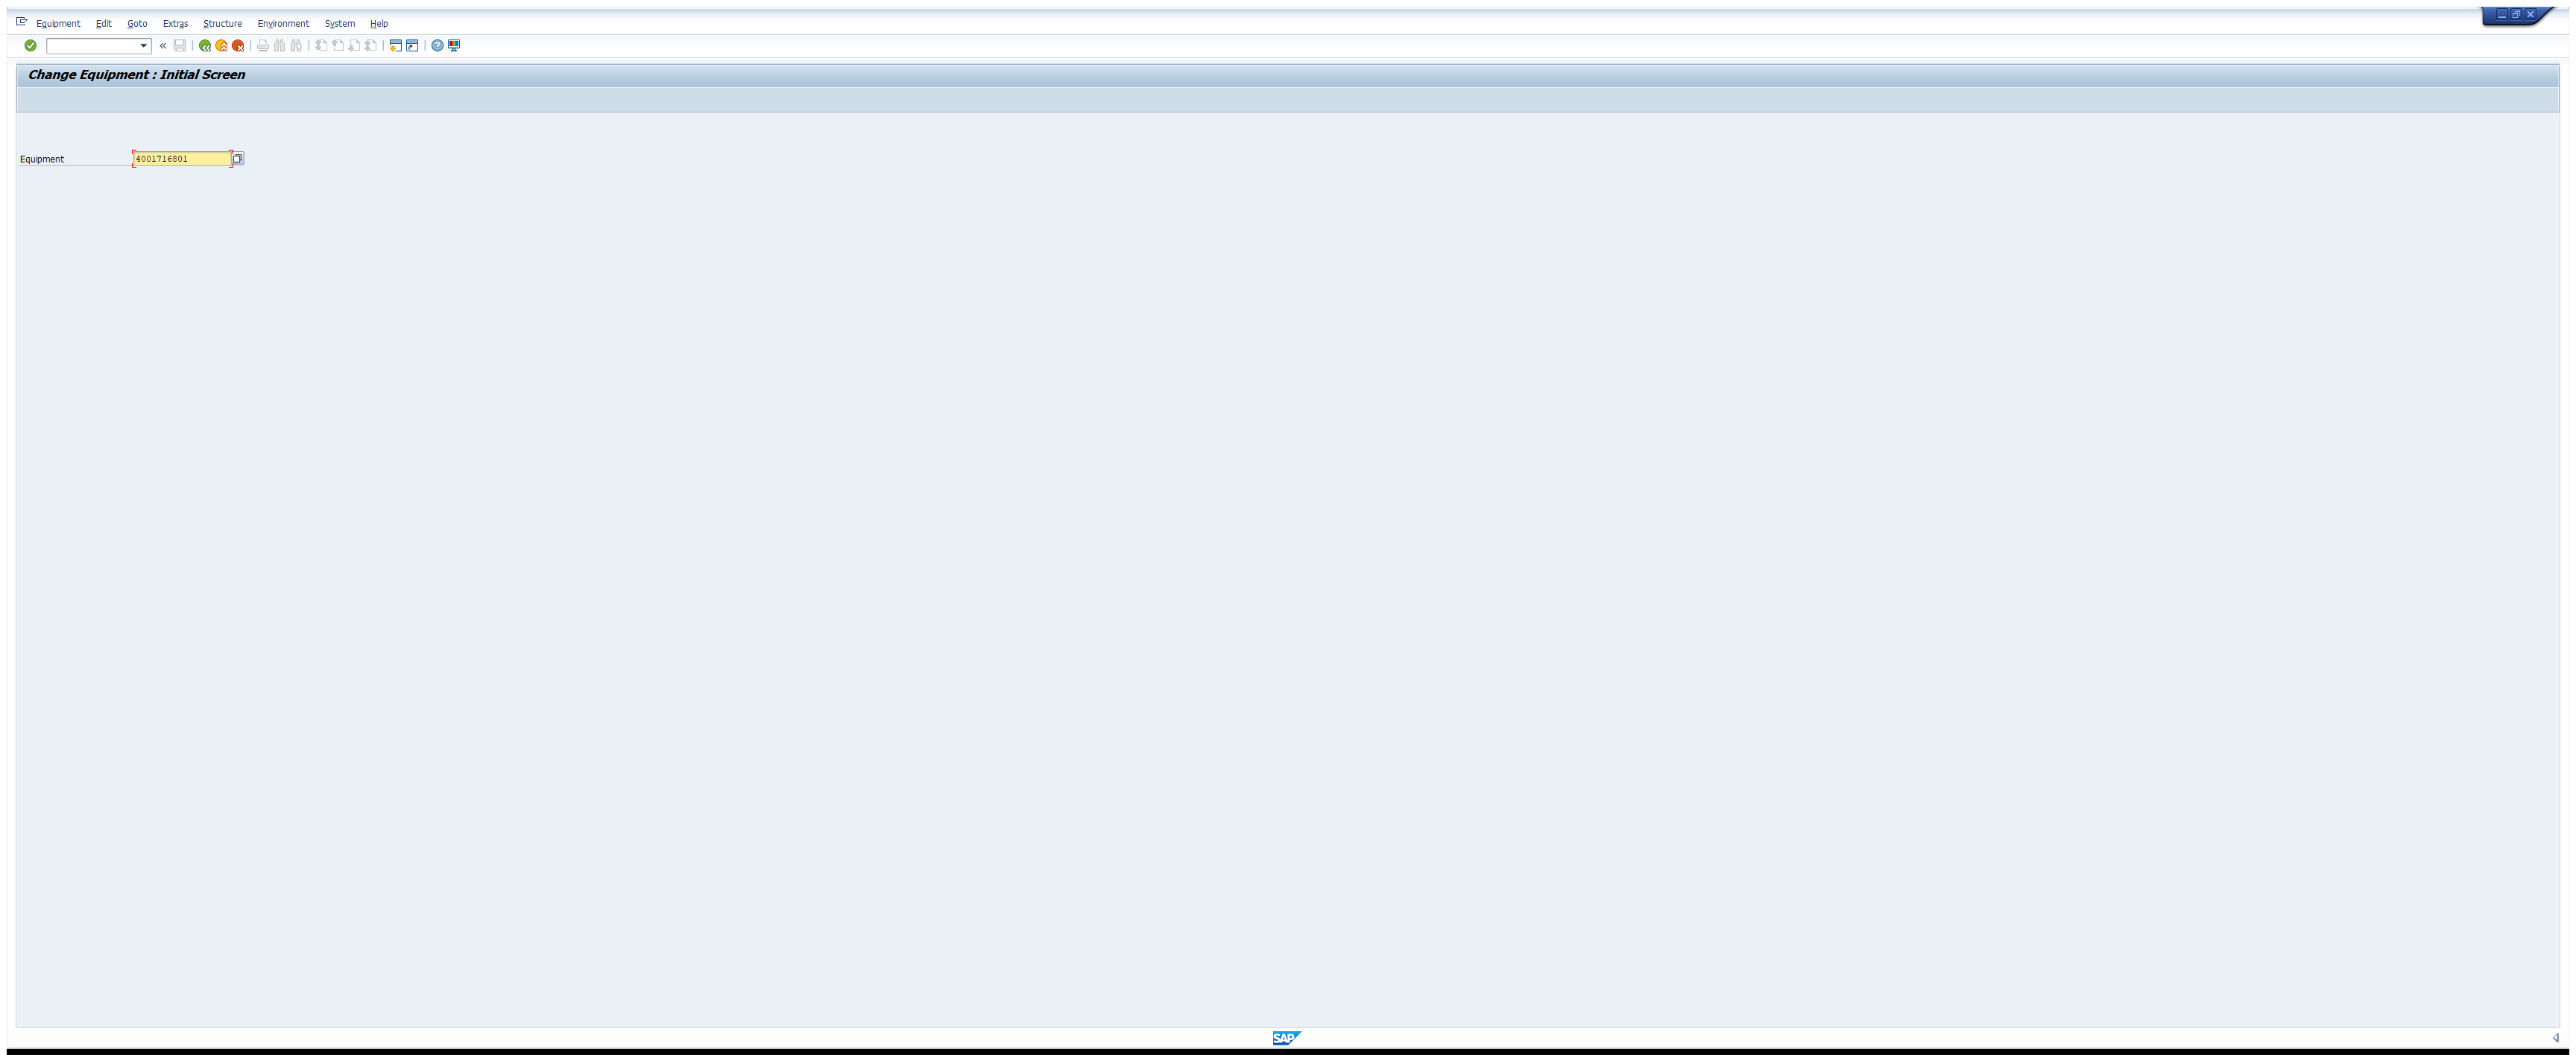
Task: Zehnder Library
Workflow: SAP_OpenEquipmentNumber

Step 1: Use Application: Change Equipment : Initial Screen on the element in window '*quipment*' (saplogon.exe)

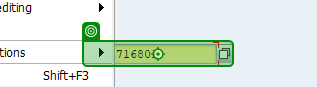
Step 2: type "[in_EquipmentNumber + "[k(enter)]"]" into 'EquipmentNumber'

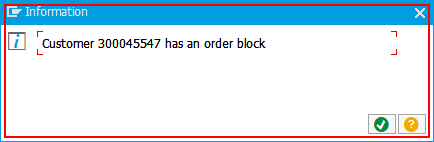
Step 3: find the dialog in window '*i*' (saplogon.exe)